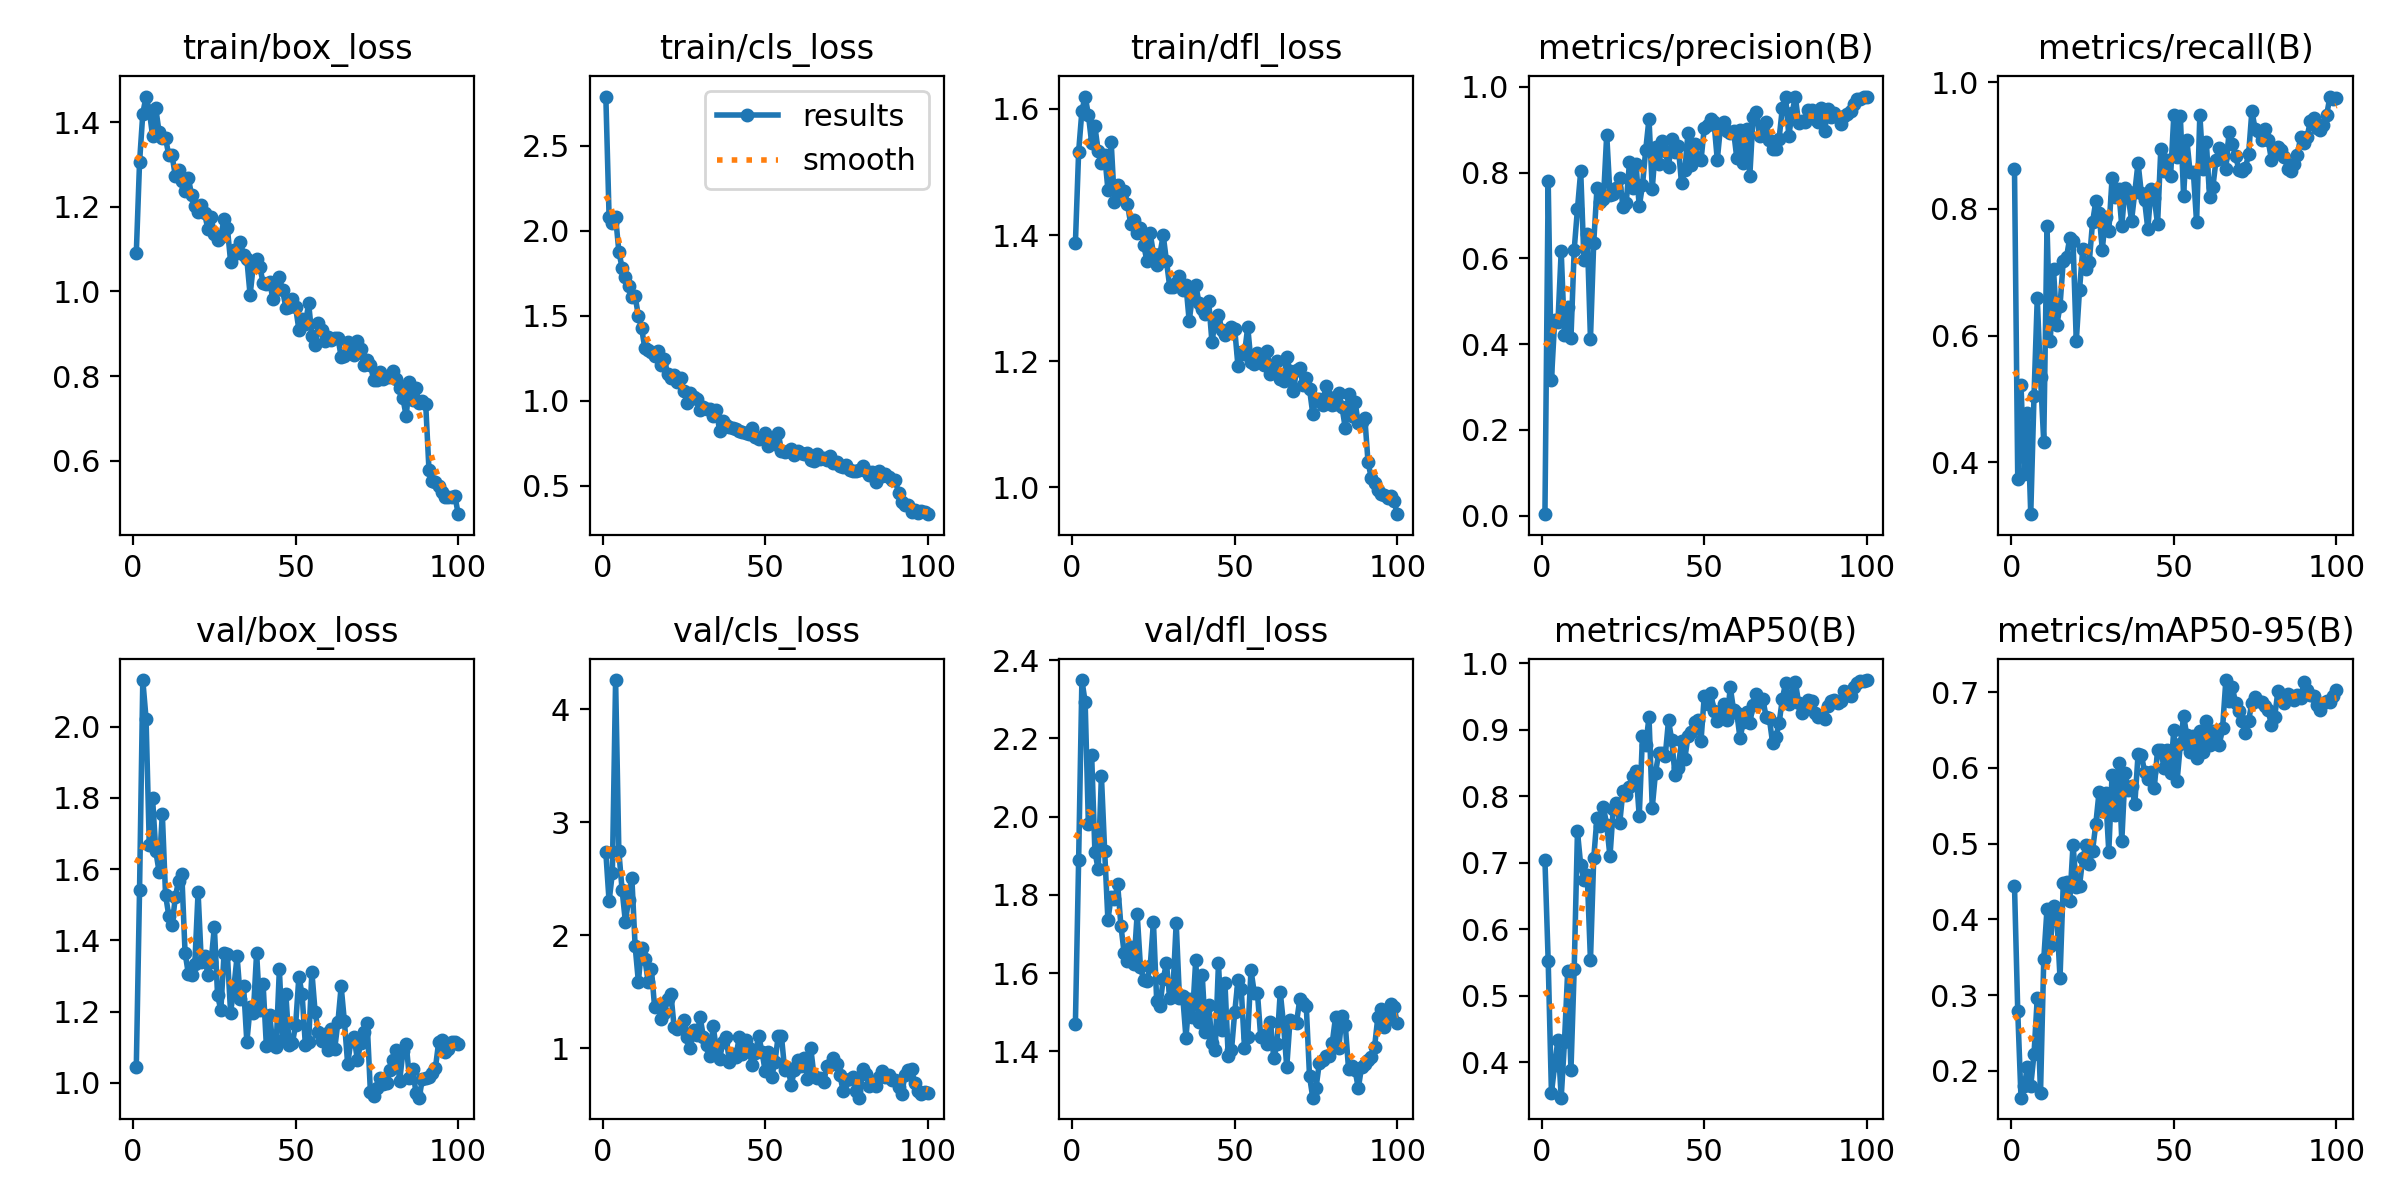

Data behind this chart, as committed beside it:
epoch, time, train/box_loss, train/cls_loss, train/dfl_loss, metrics/precision(B), metrics/recall(B), metrics/mAP50(B), metrics/mAP50-95(B), val/box_loss, val/cls_loss, val/dfl_loss, lr/pg0, lr/pg1, lr/pg2
1, 6.397, 1.09, 2.79, 1.387, 0.0036, 0.8636, 0.7039, 0.4444, 1.043, 2.733, 1.47, 0.0005421, 0.0005421, 0.0005421
2, 12.43, 1.304, 2.08, 1.532, 0.7802, 0.3743, 0.5519, 0.2789, 1.541, 2.299, 1.89, 0.001087, 0.001087, 0.001087
3, 18.1, 1.42, 2.048, 1.597, 0.3168, 0.5227, 0.3537, 0.1645, 2.131, 2.551, 2.349, 0.001621, 0.001621, 0.001621
4, 24.09, 1.46, 2.082, 1.62, 0.4553, 0.3811, 0.3956, 0.1799, 2.023, 4.26, 2.293, 0.001617, 0.001617, 0.001617
5, 29.94, 1.427, 1.877, 1.591, 0.4518, 0.4773, 0.4339, 0.2056, 1.668, 2.742, 1.98, 0.001601, 0.001601, 0.001601
6, 36.06, 1.367, 1.781, 1.546, 0.6167, 0.3182, 0.3467, 0.1802, 1.8, 2.401, 2.158, 0.001584, 0.001584, 0.001584
7, 42.08, 1.432, 1.728, 1.573, 0.4209, 0.5045, 0.4302, 0.2218, 1.651, 2.12, 1.911, 0.001568, 0.001568, 0.001568
8, 48, 1.376, 1.675, 1.533, 0.4857, 0.6591, 0.5378, 0.2961, 1.594, 2.312, 1.866, 0.001551, 0.001551, 0.001551
9, 53.85, 1.362, 1.609, 1.514, 0.4144, 0.5346, 0.388, 0.1703, 1.756, 2.508, 2.105, 0.001535, 0.001535, 0.001535
10, 59.97, 1.362, 1.614, 1.527, 0.6204, 0.4318, 0.5406, 0.3473, 1.527, 1.907, 1.913, 0.001518, 0.001518, 0.001518
11, 65.55, 1.322, 1.5, 1.472, 0.7151, 0.7727, 0.7471, 0.4139, 1.47, 1.589, 1.736, 0.001502, 0.001502, 0.001502
12, 71.43, 1.321, 1.427, 1.548, 0.8031, 0.5909, 0.6964, 0.3652, 1.443, 1.891, 1.796, 0.001485, 0.001485, 0.001485
13, 77.54, 1.273, 1.307, 1.452, 0.5955, 0.7046, 0.674, 0.4176, 1.521, 1.791, 1.789, 0.001469, 0.001469, 0.001469
14, 83.46, 1.287, 1.299, 1.479, 0.6559, 0.616, 0.6824, 0.4058, 1.568, 1.588, 1.827, 0.001452, 0.001452, 0.001452
15, 89.08, 1.261, 1.287, 1.459, 0.4124, 0.6469, 0.5532, 0.3222, 1.586, 1.705, 1.721, 0.001436, 0.001436, 0.001436
16, 94.4, 1.236, 1.265, 1.47, 0.6365, 0.7184, 0.7068, 0.4478, 1.366, 1.362, 1.651, 0.001419, 0.001419, 0.001419
17, 100.3, 1.269, 1.291, 1.45, 0.763, 0.7237, 0.7679, 0.4492, 1.307, 1.379, 1.631, 0.001403, 0.001403, 0.001403
18, 106.3, 1.228, 1.208, 1.418, 0.7312, 0.7548, 0.7559, 0.424, 1.302, 1.262, 1.668, 0.001386, 0.001386, 0.001386
19, 112, 1.203, 1.243, 1.424, 0.7394, 0.75, 0.784, 0.4986, 1.334, 1.308, 1.622, 0.00137, 0.00137, 0.00137
20, 117.7, 1.187, 1.155, 1.404, 0.8884, 0.5909, 0.7566, 0.4433, 1.536, 1.439, 1.752, 0.001353, 0.001353, 0.001353
21, 123.2, 1.203, 1.133, 1.41, 0.7479, 0.6725, 0.7096, 0.4446, 1.339, 1.481, 1.617, 0.001337, 0.001337, 0.001337
22, 129.2, 1.185, 1.154, 1.384, 0.7504, 0.7363, 0.7806, 0.4806, 1.357, 1.187, 1.583, 0.00132, 0.00132, 0.00132
23, 135.3, 1.147, 1.109, 1.359, 0.7629, 0.7046, 0.7906, 0.4979, 1.304, 1.168, 1.581, 0.001304, 0.001304, 0.001304
24, 141.1, 1.175, 1.132, 1.403, 0.7866, 0.7164, 0.76, 0.4736, 1.339, 1.185, 1.617, 0.001287, 0.001287, 0.001287
25, 146.9, 1.136, 1.057, 1.371, 0.719, 0.7785, 0.8086, 0.4904, 1.438, 1.245, 1.73, 0.001271, 0.001271, 0.001271
26, 152.1, 1.121, 0.9878, 1.352, 0.7298, 0.8118, 0.8014, 0.5258, 1.246, 1.094, 1.53, 0.001254, 0.001254, 0.001254
27, 158.2, 1.129, 1.047, 1.37, 0.8243, 0.7934, 0.8141, 0.5678, 1.205, 0.9996, 1.516, 0.001238, 0.001238, 0.001238
28, 164.1, 1.172, 1.022, 1.4, 0.7651, 0.7356, 0.8307, 0.5431, 1.365, 1.156, 1.585, 0.001221, 0.001221, 0.001221
29, 169.8, 1.151, 1.011, 1.359, 0.8202, 0.7879, 0.8387, 0.5667, 1.361, 1.116, 1.625, 0.001205, 0.001205, 0.001205
30, 176.2, 1.071, 0.9441, 1.318, 0.7209, 0.7643, 0.77, 0.4893, 1.198, 1.272, 1.538, 0.001188, 0.001188, 0.001188
31, 182.2, 1.098, 0.9614, 1.318, 0.7702, 0.8481, 0.8914, 0.5903, 1.267, 1.1, 1.557, 0.001172, 0.001172, 0.001172
32, 188.3, 1.091, 0.9514, 1.324, 0.8533, 0.8182, 0.8776, 0.5374, 1.355, 1.025, 1.729, 0.001155, 0.001155, 0.001155
33, 194.5, 1.116, 0.952, 1.335, 0.9254, 0.8321, 0.919, 0.606, 1.237, 0.9327, 1.537, 0.001139, 0.001139, 0.001139
34, 199.7, 1.086, 0.9094, 1.313, 0.7619, 0.7727, 0.7829, 0.5033, 1.271, 1.194, 1.542, 0.001122, 0.001122, 0.001122
35, 204.9, 1.076, 0.9455, 1.321, 0.8592, 0.8336, 0.8355, 0.5932, 1.115, 0.9876, 1.435, 0.001106, 0.001106, 0.001106
36, 210.7, 0.9915, 0.8198, 1.264, 0.8195, 0.8182, 0.8654, 0.5714, 1.212, 0.9061, 1.534, 0.001089, 0.001089, 0.001089
37, 216.8, 1.063, 0.8778, 1.304, 0.8732, 0.7814, 0.8656, 0.576, 1.196, 1.051, 1.489, 0.001073, 0.001073, 0.001073
38, 222.6, 1.076, 0.8579, 1.322, 0.8506, 0.8266, 0.8609, 0.5519, 1.365, 1.097, 1.633, 0.001056, 0.001056, 0.001056
39, 228.5, 1.057, 0.8471, 1.293, 0.8123, 0.8727, 0.9144, 0.6179, 1.204, 0.8787, 1.475, 0.00104, 0.00104, 0.00104
40, 234.5, 1.021, 0.8412, 1.282, 0.8791, 0.8253, 0.8843, 0.6176, 1.277, 0.9504, 1.595, 0.001023, 0.001023, 0.001023
41, 240.1, 1.018, 0.8343, 1.275, 0.8473, 0.8138, 0.8317, 0.5951, 1.104, 0.9219, 1.45, 0.001007, 0.001007, 0.001007
42, 245.7, 1.023, 0.8188, 1.295, 0.8611, 0.7682, 0.8424, 0.5856, 1.192, 1.094, 1.519, 0.0009904, 0.0009904, 0.0009904
43, 251.7, 0.9824, 0.8149, 1.23, 0.7749, 0.8317, 0.8838, 0.5949, 1.108, 0.9435, 1.421, 0.0009739, 0.0009739, 0.0009739
44, 257.4, 1.013, 0.8113, 1.265, 0.8048, 0.8165, 0.856, 0.574, 1.102, 1.072, 1.404, 0.0009574, 0.0009574, 0.0009574
45, 263.4, 1.033, 0.8039, 1.274, 0.8929, 0.7757, 0.891, 0.6236, 1.319, 0.997, 1.626, 0.0009409, 0.0009409, 0.0009409
46, 268.6, 1.002, 0.8386, 1.25, 0.8165, 0.8952, 0.8961, 0.623, 1.121, 0.8462, 1.455, 0.0009244, 0.0009244, 0.0009244
47, 273.7, 0.9616, 0.7863, 1.242, 0.8661, 0.8593, 0.9119, 0.5997, 1.249, 0.9592, 1.574, 0.0009078, 0.0009078, 0.0009078
48, 279.6, 0.9628, 0.7757, 1.249, 0.8326, 0.8778, 0.9142, 0.6232, 1.107, 1.11, 1.388, 0.0008913, 0.0008913, 0.0008913
49, 284.8, 0.9828, 0.7801, 1.255, 0.8288, 0.8511, 0.8836, 0.5934, 1.112, 0.9685, 1.403, 0.0008748, 0.0008748, 0.0008748
50, 289.6, 0.9628, 0.8119, 1.251, 0.9041, 0.9476, 0.9514, 0.6505, 1.162, 0.7973, 1.5, 0.0008583, 0.0008583, 0.0008583
51, 295.8, 0.9096, 0.7306, 1.192, 0.9103, 0.8818, 0.9395, 0.5824, 1.298, 0.9686, 1.583, 0.0008418, 0.0008418, 0.0008418
52, 301.8, 0.9346, 0.7564, 1.214, 0.9251, 0.9466, 0.9548, 0.6311, 1.249, 0.7479, 1.56, 0.0008253, 0.0008253, 0.0008253
53, 307.7, 0.9241, 0.7459, 1.212, 0.9167, 0.8207, 0.9291, 0.6684, 1.105, 0.874, 1.41, 0.0008088, 0.0008088, 0.0008088
54, 313.8, 0.9719, 0.8107, 1.254, 0.8294, 0.9091, 0.9133, 0.6428, 1.114, 1.107, 1.438, 0.0007923, 0.0007923, 0.0007923
55, 319.7, 0.8958, 0.7043, 1.199, 0.9078, 0.8576, 0.9221, 0.6208, 1.312, 1.107, 1.608, 0.0007758, 0.0007758, 0.0007758
56, 325.8, 0.8734, 0.6988, 1.195, 0.9168, 0.8588, 0.9392, 0.6418, 1.198, 0.8052, 1.55, 0.0007593, 0.0007593, 0.0007593
57, 331.2, 0.9258, 0.7066, 1.213, 0.8974, 0.7786, 0.9156, 0.6128, 1.142, 0.8272, 1.548, 0.0007428, 0.0007428, 0.0007428
58, 335.9, 0.9098, 0.7127, 1.209, 0.8926, 0.9488, 0.964, 0.6487, 1.118, 0.6745, 1.436, 0.0007263, 0.0007263, 0.0007263
59, 341.6, 0.8824, 0.6804, 1.194, 0.8973, 0.8636, 0.9301, 0.6208, 1.137, 0.8019, 1.441, 0.0007098, 0.0007098, 0.0007098
60, 347.3, 0.8925, 0.7021, 1.216, 0.8338, 0.9052, 0.9257, 0.662, 1.093, 0.8916, 1.419, 0.0006933, 0.0006933, 0.0006933
... 40 more rows
